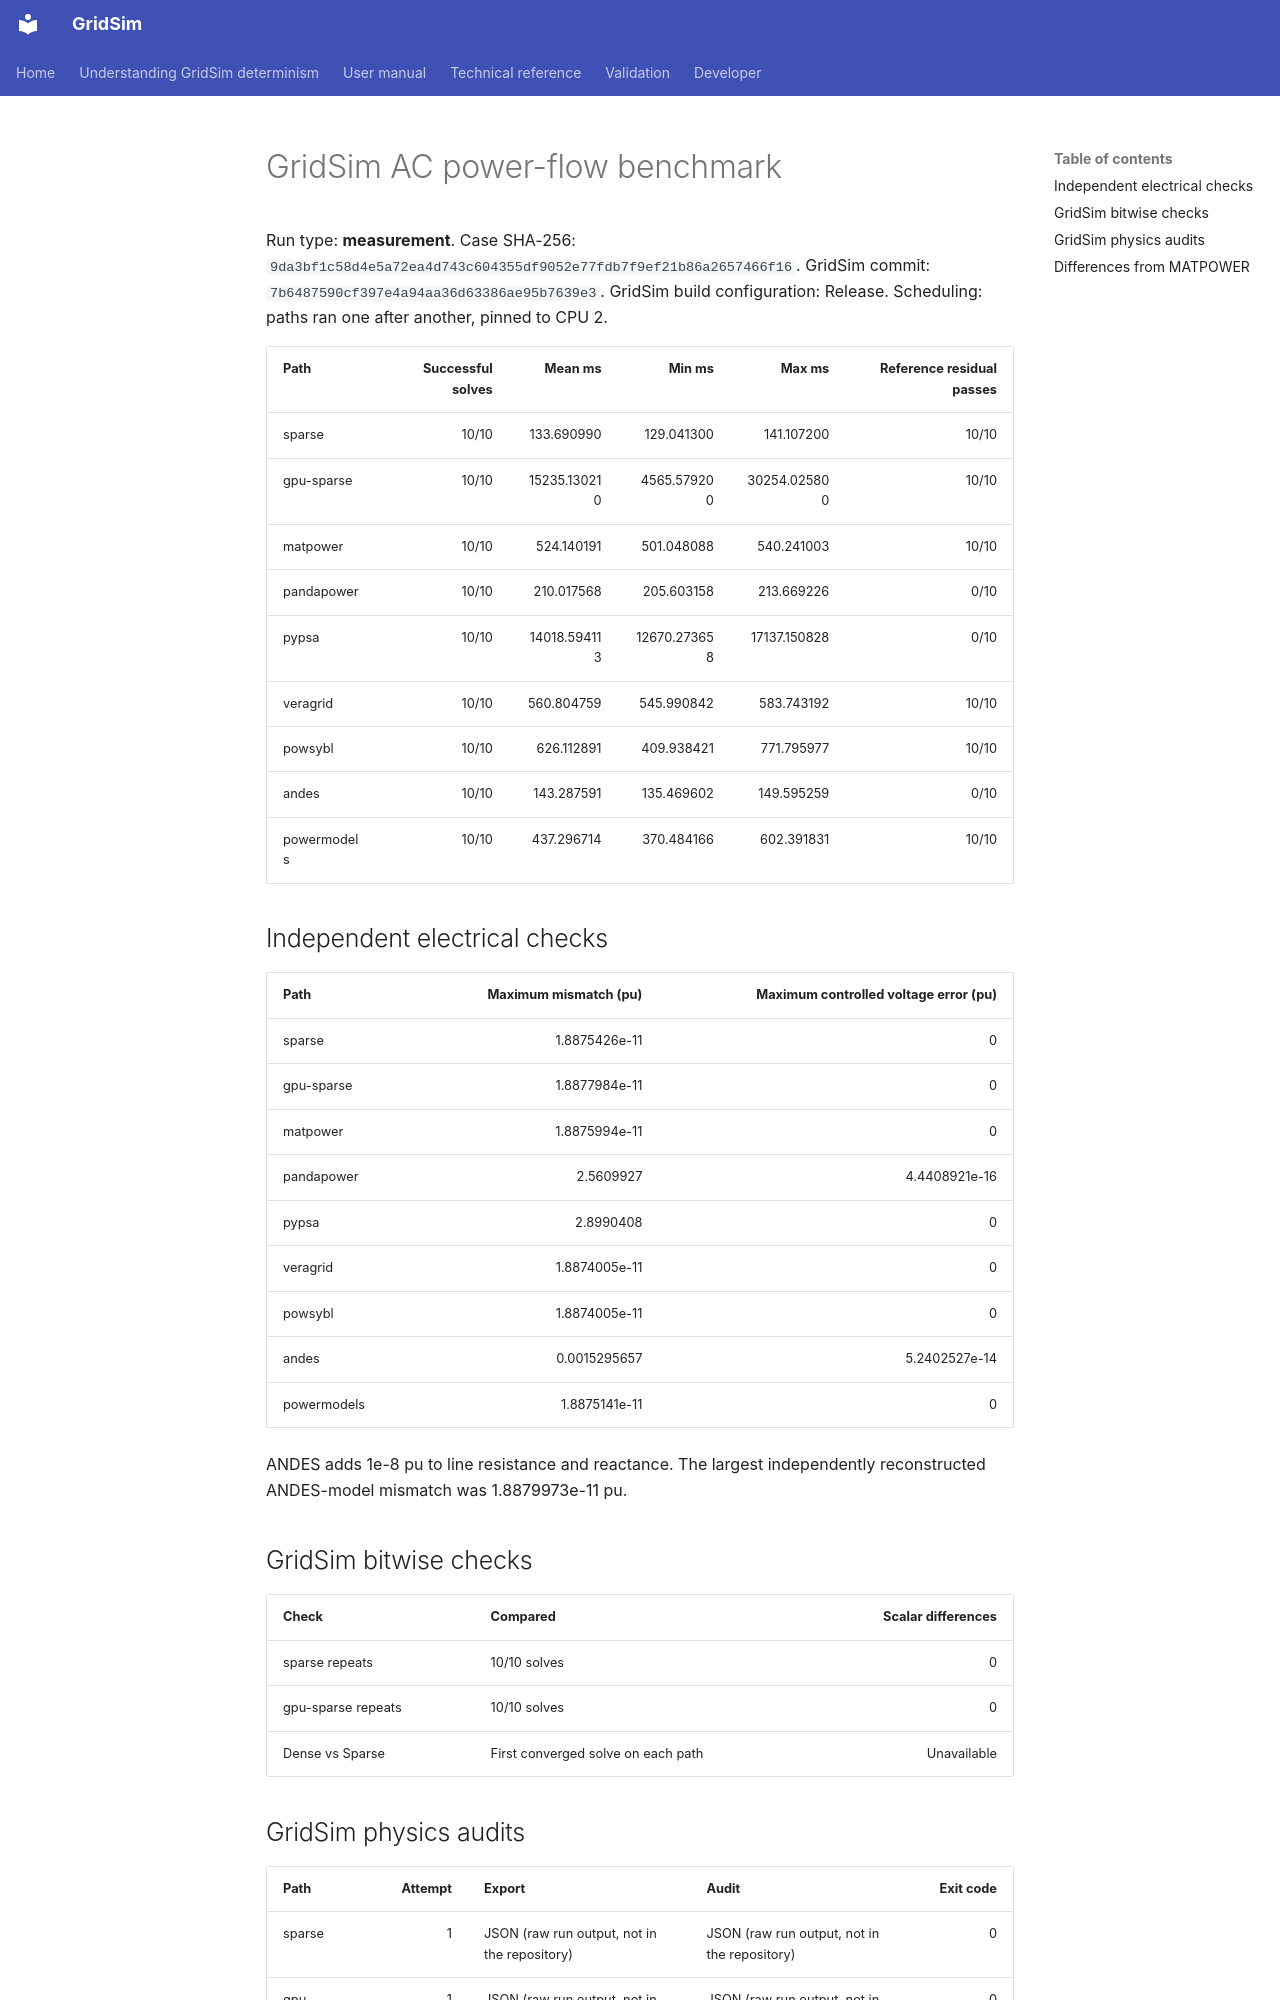

repository: MarkS0485/GridSim · page: developer/benchmarks/rc4-2.1.073/cases/large/pglib_opf_case5658_epigrids__api/index.html · generator: mkdocs

# GridSim AC power-flow benchmark

Run type: **measurement**.
Case SHA-256: `9da3bf1c58d4e5a72ea4d743c604355df9052e77fdb7f9ef21b86a2657466f16`.
GridSim commit: `7b6487590cf397e4a94aa36d63386ae95b7639e3`.
GridSim build configuration: Release.
Scheduling: paths ran one after another, pinned to CPU 2.

| Path | Successful solves | Mean ms | Min ms | Max ms | Reference residual passes |
| --- | ---: | ---: | ---: | ---: | ---: |
| sparse | 10/10 | 133.690990 | 129.041300 | 141.107200 | 10/10 |
| gpu-sparse | 10/10 | 15235.130210 | 4565.579200 | 30254.025800 | 10/10 |
| matpower | 10/10 | 524.140191 | 501.048088 | 540.241003 | 10/10 |
| pandapower | 10/10 | 210.017568 | 205.603158 | 213.669226 | 0/10 |
| pypsa | 10/10 | 14018.594113 | 12670.273658 | 17137.150828 | 0/10 |
| veragrid | 10/10 | 560.804759 | 545.990842 | 583.743192 | 10/10 |
| powsybl | 10/10 | 626.112891 | 409.938421 | 771.795977 | 10/10 |
| andes | 10/10 | 143.287591 | 135.469602 | 149.595259 | 0/10 |
| powermodels | 10/10 | 437.296714 | 370.484166 | 602.391831 | 10/10 |

## Independent electrical checks

| Path | Maximum mismatch (pu) | Maximum controlled voltage error (pu) |
| --- | ---: | ---: |
| sparse | 1.8875426e-11 | 0 |
| gpu-sparse | 1.8877984e-11 | 0 |
| matpower | 1.8875994e-11 | 0 |
| pandapower | 2.5609927 | 4.4408921e-16 |
| pypsa | 2.8990408 | 0 |
| veragrid | 1.8874005e-11 | 0 |
| powsybl | 1.8874005e-11 | 0 |
| andes | 0.0015295657 | 5.2402527e-14 |
| powermodels | 1.8875141e-11 | 0 |

ANDES adds 1e-8 pu to line resistance and reactance.
The largest independently reconstructed ANDES-model mismatch was 1.8879973e-11 pu.

## GridSim bitwise checks

| Check | Compared | Scalar differences |
| --- | --- | ---: |
| sparse repeats | 10/10 solves | 0 |
| gpu-sparse repeats | 10/10 solves | 0 |
| Dense vs Sparse | First converged solve on each path | Unavailable |
